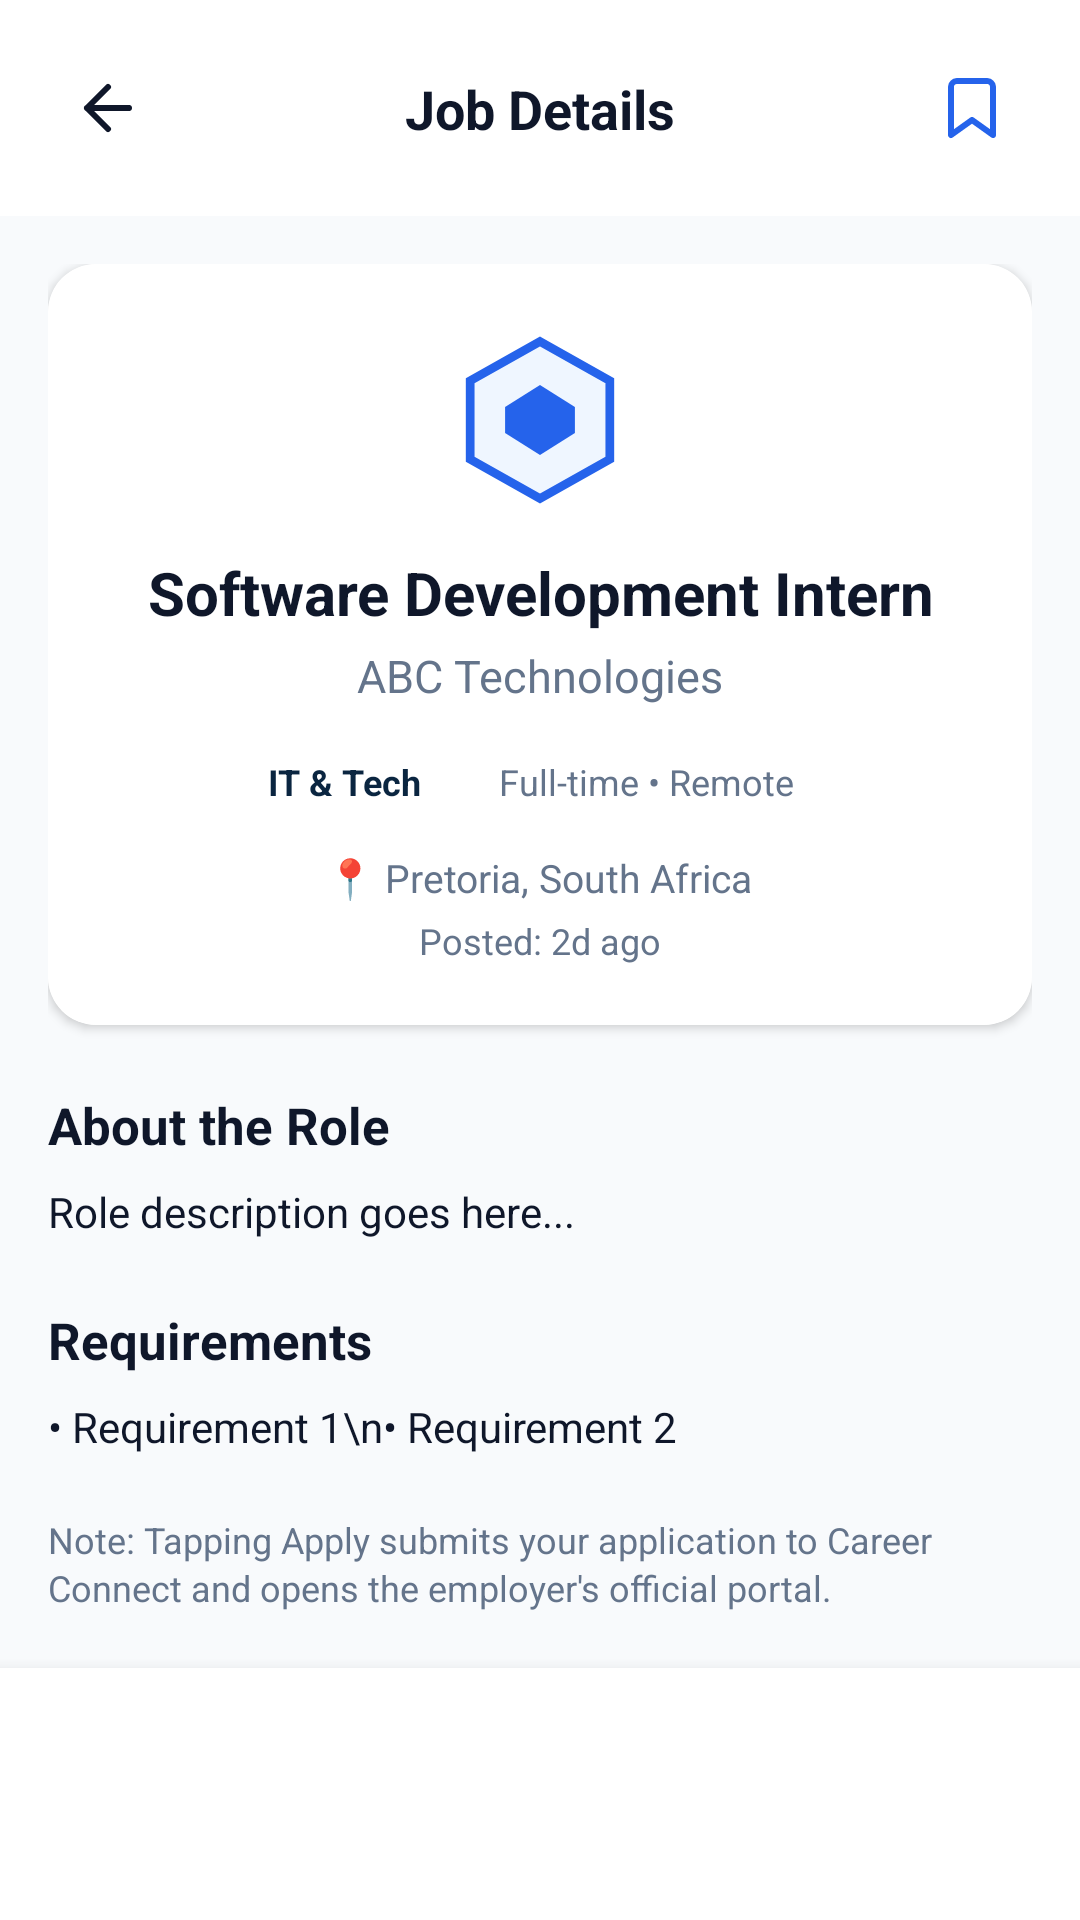

Android layout source for this screen:
<!-- AndroidManifest.xml: application theme Theme.CareerConnect_Frontend -->
<!-- res/layout/activity_job_details.xml -->
<?xml version="1.0" encoding="utf-8"?>
<androidx.constraintlayout.widget.ConstraintLayout
    xmlns:android="http://schemas.android.com/apk/res/android"
    xmlns:app="http://schemas.android.com/apk/res-auto"
    xmlns:tools="http://schemas.android.com/tools"
    android:layout_width="match_parent"
    android:layout_height="match_parent"
    android:background="@color/background_gray">

    
    <androidx.constraintlayout.widget.ConstraintLayout
        android:id="@+id/topBar"
        android:layout_width="match_parent"
        android:layout_height="wrap_content"
        android:background="@color/white"
        android:padding="16dp"
        app:layout_constraintTop_toTopOf="parent">

        <ImageButton
            android:id="@+id/btnBack"
            android:layout_width="40dp"
            android:layout_height="40dp"
            android:background="?attr/selectableItemBackgroundBorderless"
            android:src="@drawable/ic_arrow_back"
            android:contentDescription="Back"
            app:layout_constraintStart_toStartOf="parent"
            app:layout_constraintTop_toTopOf="parent"
            app:layout_constraintBottom_toBottomOf="parent" />

        <TextView
            android:layout_width="wrap_content"
            android:layout_height="wrap_content"
            android:text="Job Details"
            android:textColor="@color/text_dark"
            android:textSize="18sp"
            android:textStyle="bold"
            app:layout_constraintStart_toStartOf="parent"
            app:layout_constraintEnd_toEndOf="parent"
            app:layout_constraintTop_toTopOf="parent"
            app:layout_constraintBottom_toBottomOf="parent" />

        <ImageButton
            android:id="@+id/btnBookmark"
            android:layout_width="40dp"
            android:layout_height="40dp"
            android:background="?attr/selectableItemBackgroundBorderless"
            android:src="@drawable/ic_bookmark"
            android:contentDescription="Save Job"
            app:layout_constraintEnd_toEndOf="parent"
            app:layout_constraintTop_toTopOf="parent"
            app:layout_constraintBottom_toBottomOf="parent" />

    </androidx.constraintlayout.widget.ConstraintLayout>

    
    <androidx.core.widget.NestedScrollView
        android:layout_width="match_parent"
        android:layout_height="0dp"
        android:padding="16dp"
        android:clipToPadding="false"
        app:layout_constraintTop_toBottomOf="@id/topBar"
        app:layout_constraintBottom_toTopOf="@id/bottomActions">

        <LinearLayout
            android:layout_width="match_parent"
            android:layout_height="wrap_content"
            android:orientation="vertical"
            android:paddingBottom="24dp">

            
            <androidx.cardview.widget.CardView
                android:layout_width="match_parent"
                android:layout_height="wrap_content"
                app:cardCornerRadius="16dp"
                app:cardElevation="2dp">

                <LinearLayout
                    android:layout_width="match_parent"
                    android:layout_height="wrap_content"
                    android:orientation="vertical"
                    android:gravity="center"
                    android:padding="20dp"
                    android:background="@color/white">

                    <ImageView
                        android:id="@+id/imgLogo"
                        android:layout_width="64dp"
                        android:layout_height="64dp"
                        android:src="@drawable/ic_company_abc"
                        android:contentDescription="Company Logo" />

                    <TextView
                        android:id="@+id/txtJobTitle"
                        android:layout_width="wrap_content"
                        android:layout_height="wrap_content"
                        android:text="Software Development Intern"
                        android:textColor="@color/text_dark"
                        android:textSize="20sp"
                        android:textStyle="bold"
                        android:gravity="center"
                        android:layout_marginTop="12dp" />

                    <TextView
                        android:id="@+id/txtCompany"
                        android:layout_width="wrap_content"
                        android:layout_height="wrap_content"
                        android:text="ABC Technologies"
                        android:textColor="@color/text_muted"
                        android:textSize="15sp"
                        android:layout_marginTop="4dp" />

                    
                    <LinearLayout
                        android:layout_width="wrap_content"
                        android:layout_height="wrap_content"
                        android:orientation="horizontal"
                        android:layout_marginTop="12dp">

                        <TextView
                            android:id="@+id/txtCategory"
                            android:layout_width="wrap_content"
                            android:layout_height="wrap_content"
                            android:background="@drawable/bg_tag_pill"
                            android:text="IT &amp; Tech"
                            android:textColor="@color/primary_blue"
                            android:textSize="12sp"
                            android:textStyle="bold"
                            android:paddingStart="10dp"
                            android:paddingEnd="10dp"
                            android:paddingTop="5dp"
                            android:paddingBottom="5dp"
                            android:layout_marginEnd="6dp" />

                        <TextView
                            android:id="@+id/txtType"
                            android:layout_width="wrap_content"
                            android:layout_height="wrap_content"
                            android:background="@drawable/bg_tag_pill"
                            android:text="Full-time • Remote"
                            android:textColor="@color/text_muted"
                            android:textSize="12sp"
                            android:paddingStart="10dp"
                            android:paddingEnd="10dp"
                            android:paddingTop="5dp"
                            android:paddingBottom="5dp"
                            android:layout_marginEnd="6dp" />

                        <TextView
                            android:id="@+id/txtJobStatus"
                            android:layout_width="wrap_content"
                            android:layout_height="wrap_content"
                            android:background="@drawable/bg_tag_pill"
                            android:text="Not Applied"
                            android:textColor="@color/accent_teal"
                            android:textSize="12sp"
                            android:textStyle="bold"
                            android:paddingStart="10dp"
                            android:paddingEnd="10dp"
                            android:paddingTop="5dp"
                            android:paddingBottom="5dp"
                            android:visibility="gone" />

                    </LinearLayout>

                    <TextView
                        android:id="@+id/txtLocation"
                        android:layout_width="wrap_content"
                        android:layout_height="wrap_content"
                        android:text="📍 Pretoria, South Africa"
                        android:textColor="@color/text_muted"
                        android:textSize="13sp"
                        android:layout_marginTop="10dp" />

                    <TextView
                        android:id="@+id/txtPostDate"
                        android:layout_width="wrap_content"
                        android:layout_height="wrap_content"
                        android:text="Posted: 2d ago"
                        android:textColor="@color/text_muted"
                        android:textSize="12sp"
                        android:layout_marginTop="4dp" />

                </LinearLayout>

            </androidx.cardview.widget.CardView>

            
            <TextView
                android:layout_width="wrap_content"
                android:layout_height="wrap_content"
                android:text="About the Role"
                android:textColor="@color/text_dark"
                android:textSize="17sp"
                android:textStyle="bold"
                android:layout_marginTop="22dp" />

            <TextView
                android:id="@+id/txtDescription"
                android:layout_width="match_parent"
                android:layout_height="wrap_content"
                android:text="Role description goes here..."
                android:textColor="@color/text_dark"
                android:textSize="14sp"
                android:lineSpacingExtra="4dp"
                android:layout_marginTop="8dp" />

            
            <TextView
                android:layout_width="wrap_content"
                android:layout_height="wrap_content"
                android:text="Requirements"
                android:textColor="@color/text_dark"
                android:textSize="17sp"
                android:textStyle="bold"
                android:layout_marginTop="22dp" />

            <TextView
                android:id="@+id/txtRequirements"
                android:layout_width="match_parent"
                android:layout_height="wrap_content"
                android:text="• Requirement 1\n• Requirement 2"
                android:textColor="@color/text_dark"
                android:textSize="14sp"
                android:lineSpacingExtra="4dp"
                android:layout_marginTop="8dp" />

            
            <TextView
                android:id="@+id/txtDisclaimer"
                android:layout_width="match_parent"
                android:layout_height="wrap_content"
                android:text="Note: Tapping Apply submits your application to Career Connect and opens the employer's official portal."
                android:textColor="@color/text_muted"
                android:textSize="12sp"
                android:lineSpacingExtra="2dp"
                android:layout_marginTop="20dp" />

        </LinearLayout>

    </androidx.core.widget.NestedScrollView>

    
    <LinearLayout
        android:id="@+id/bottomActions"
        android:layout_width="match_parent"
        android:layout_height="wrap_content"
        android:background="@color/white"
        android:padding="16dp"
        android:elevation="8dp"
        app:layout_constraintBottom_toBottomOf="parent">

        <androidx.appcompat.widget.AppCompatButton
            android:id="@+id/btnApplyNow"
            android:layout_width="match_parent"
            android:layout_height="52dp"
            android:background="@drawable/bg_btn_primary"
            android:text="Apply Now (External Portal)"
            android:textColor="@color/white"
            android:textSize="15sp"
            android:textStyle="bold"
            android:textAllCaps="false" />

    </LinearLayout>

</androidx.constraintlayout.widget.ConstraintLayout>
<!-- resources referenced by this layout -->
<resources>
  <color name="accent_teal">#008080</color>
  <color name="background_gray">#F8FAFC</color>
  <color name="primary_blue">#0A2540</color>
  <color name="text_dark">#0F172A</color>
  <color name="text_muted">#64748B</color>
  <color name="white">#FFFFFFFF</color>
  <!-- drawable ic_arrow_back (drawable) -->
  <vector xmlns:android="http://schemas.android.com/apk/res/android"
      android:width="24dp"
      android:height="24dp"
      android:viewportWidth="24"
      android:viewportHeight="24">
    <path
        android:fillColor="#00000000"
        android:pathData="M19,12H5M12,19l-7,-7 7,-7"
        android:strokeColor="#0F172A"
        android:strokeWidth="2"
        android:strokeLineCap="round"
        android:strokeLineJoin="round"/>
  </vector>
  <!-- drawable ic_bookmark (drawable) -->
  <vector xmlns:android="http://schemas.android.com/apk/res/android"
      android:width="24dp"
      android:height="24dp"
      android:viewportWidth="24"
      android:viewportHeight="24">
    <path
        android:fillColor="#00000000"
        android:pathData="M19,21l-7,-5l-7,5V5a2,2 0,0 1,2 -2h10a2,2 0,0 1,2 2z"
        android:strokeColor="#2563EB"
        android:strokeWidth="2"
        android:strokeLineCap="round"
        android:strokeLineJoin="round"/>
  </vector>
  <!-- drawable ic_company_abc (drawable) -->
  <vector xmlns:android="http://schemas.android.com/apk/res/android"
      android:width="44dp"
      android:height="44dp"
      android:viewportWidth="44"
      android:viewportHeight="44">
    <path
        android:pathData="M22,4L38,13V31L22,40L6,31V13L22,4Z"
        android:fillColor="#EFF6FF"
        android:strokeColor="#2563EB"
        android:strokeWidth="2"/>
    <path
        android:pathData="M22,14L30,19V25L22,30L14,25V19L22,14Z"
        android:fillColor="#2563EB"/>
  </vector>
  <style name="Theme.CareerConnect_Frontend" parent="Base.Theme.CareerConnect_Frontend" />
  <style name="Base.Theme.CareerConnect_Frontend" parent="Theme.Material3.DayNight.NoActionBar">
          
      </style>
</resources>
